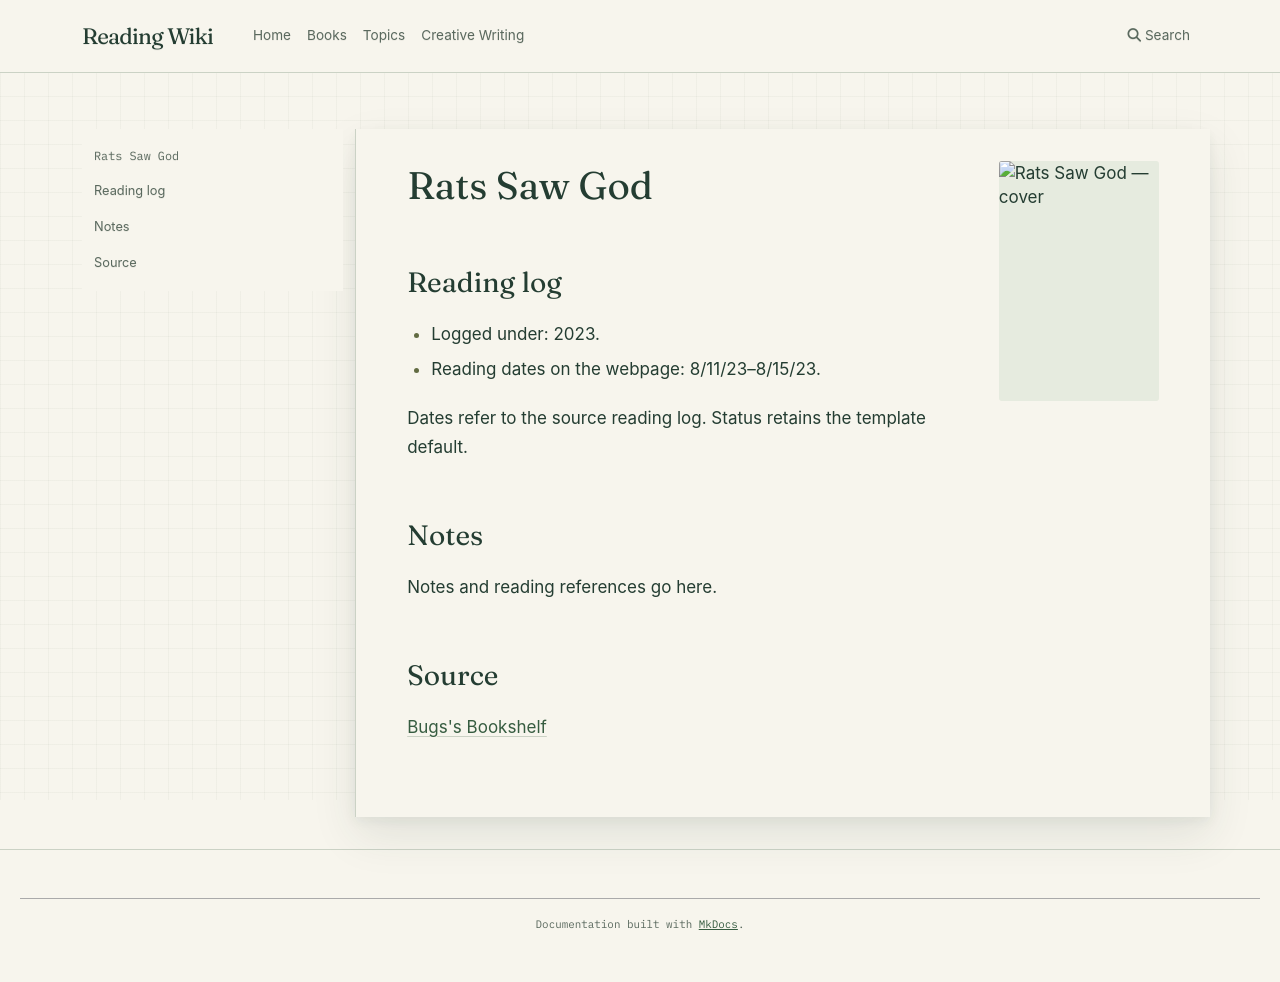

repository: l4valamp/reading-wiki · page: books/Rats Saw God/index.html · generator: mkdocs

---
tags:
  - book
  - unfinished-page
author: "Rob Thomas"
cover image: "https://bugsblog.neocities.org/Bookcovers/6598563-L.jpg"
status: To read
date started: 2023-08-11
date ended: 2023-08-15
---
# Rats Saw God

## Reading log

- Logged under: 2023.
- Reading dates on the webpage: 8/11/23–8/15/23.

Dates refer to the source reading log. Status retains the template default.

## Notes

Notes and reading references go here.

## Source

[Bugs's Bookshelf](https://bugsblog.neocities.org/)
